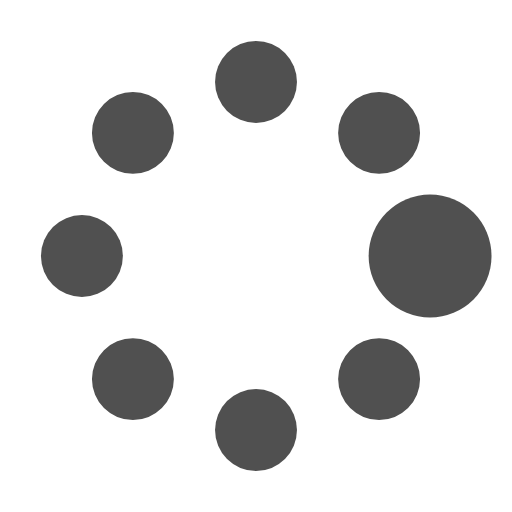
t = 0.00 s
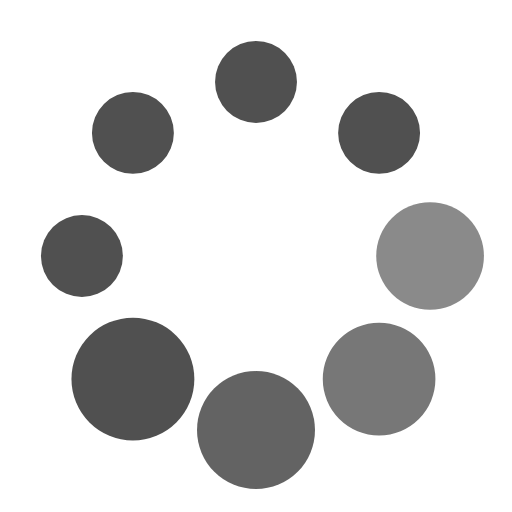
t = 0.37 s
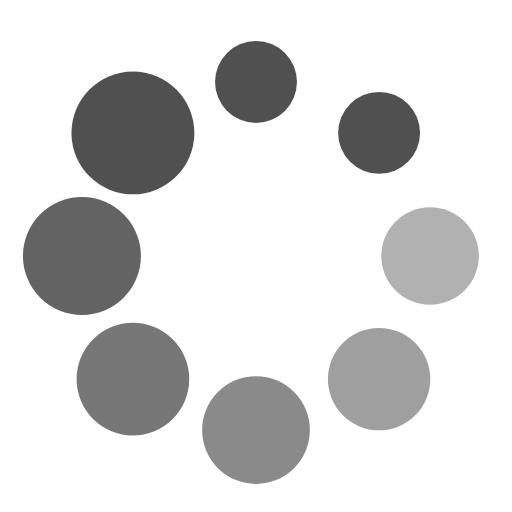
t = 0.62 s
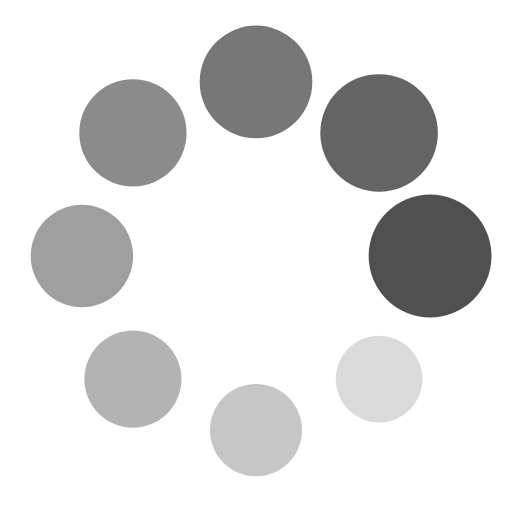
t = 1.00 s
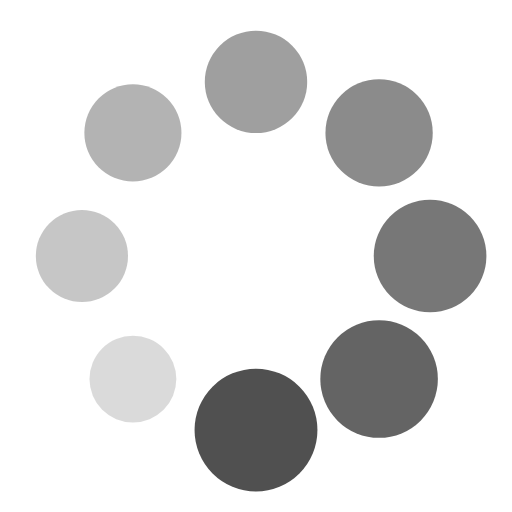
t = 1.25 s
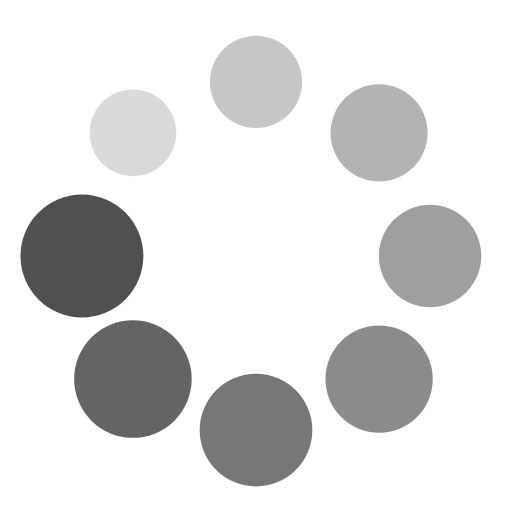
t = 1.50 s

The animated SVG that drew these frames (rendered in a browser with its animation timeline set to each time). Animation: 16 SMIL elements (animate=8,animateTransform=8); one cycle of 1.87 s, repeats indefinitely.

<?xml version="1.0" encoding="utf-8"?><svg width='72px' height='72px' xmlns="http://www.w3.org/2000/svg" viewBox="0 0 100 100" preserveAspectRatio="xMidYMid" class="uil-spin"><rect x="0" y="0" width="100" height="100" fill="none" class="bk"></rect><g transform="translate(50 50)"><g transform="rotate(0) translate(34 0)"><circle cx="0" cy="0" r="8" fill="#505050"><animate attributeName="opacity" from="1" to="0.1" begin="0s" dur="1s" repeatCount="indefinite"></animate><animateTransform attributeName="transform" type="scale" from="1.5" to="1" begin="0s" dur="1s" repeatCount="indefinite"></animateTransform></circle></g><g transform="rotate(45) translate(34 0)"><circle cx="0" cy="0" r="8" fill="#505050"><animate attributeName="opacity" from="1" to="0.1" begin="0.12s" dur="1s" repeatCount="indefinite"></animate><animateTransform attributeName="transform" type="scale" from="1.5" to="1" begin="0.12s" dur="1s" repeatCount="indefinite"></animateTransform></circle></g><g transform="rotate(90) translate(34 0)"><circle cx="0" cy="0" r="8" fill="#505050"><animate attributeName="opacity" from="1" to="0.1" begin="0.25s" dur="1s" repeatCount="indefinite"></animate><animateTransform attributeName="transform" type="scale" from="1.5" to="1" begin="0.25s" dur="1s" repeatCount="indefinite"></animateTransform></circle></g><g transform="rotate(135) translate(34 0)"><circle cx="0" cy="0" r="8" fill="#505050"><animate attributeName="opacity" from="1" to="0.1" begin="0.37s" dur="1s" repeatCount="indefinite"></animate><animateTransform attributeName="transform" type="scale" from="1.5" to="1" begin="0.37s" dur="1s" repeatCount="indefinite"></animateTransform></circle></g><g transform="rotate(180) translate(34 0)"><circle cx="0" cy="0" r="8" fill="#505050"><animate attributeName="opacity" from="1" to="0.1" begin="0.5s" dur="1s" repeatCount="indefinite"></animate><animateTransform attributeName="transform" type="scale" from="1.5" to="1" begin="0.5s" dur="1s" repeatCount="indefinite"></animateTransform></circle></g><g transform="rotate(225) translate(34 0)"><circle cx="0" cy="0" r="8" fill="#505050"><animate attributeName="opacity" from="1" to="0.1" begin="0.62s" dur="1s" repeatCount="indefinite"></animate><animateTransform attributeName="transform" type="scale" from="1.5" to="1" begin="0.62s" dur="1s" repeatCount="indefinite"></animateTransform></circle></g><g transform="rotate(270) translate(34 0)"><circle cx="0" cy="0" r="8" fill="#505050"><animate attributeName="opacity" from="1" to="0.1" begin="0.75s" dur="1s" repeatCount="indefinite"></animate><animateTransform attributeName="transform" type="scale" from="1.5" to="1" begin="0.75s" dur="1s" repeatCount="indefinite"></animateTransform></circle></g><g transform="rotate(315) translate(34 0)"><circle cx="0" cy="0" r="8" fill="#505050"><animate attributeName="opacity" from="1" to="0.1" begin="0.87s" dur="1s" repeatCount="indefinite"></animate><animateTransform attributeName="transform" type="scale" from="1.5" to="1" begin="0.87s" dur="1s" repeatCount="indefinite"></animateTransform></circle></g></g></svg>
